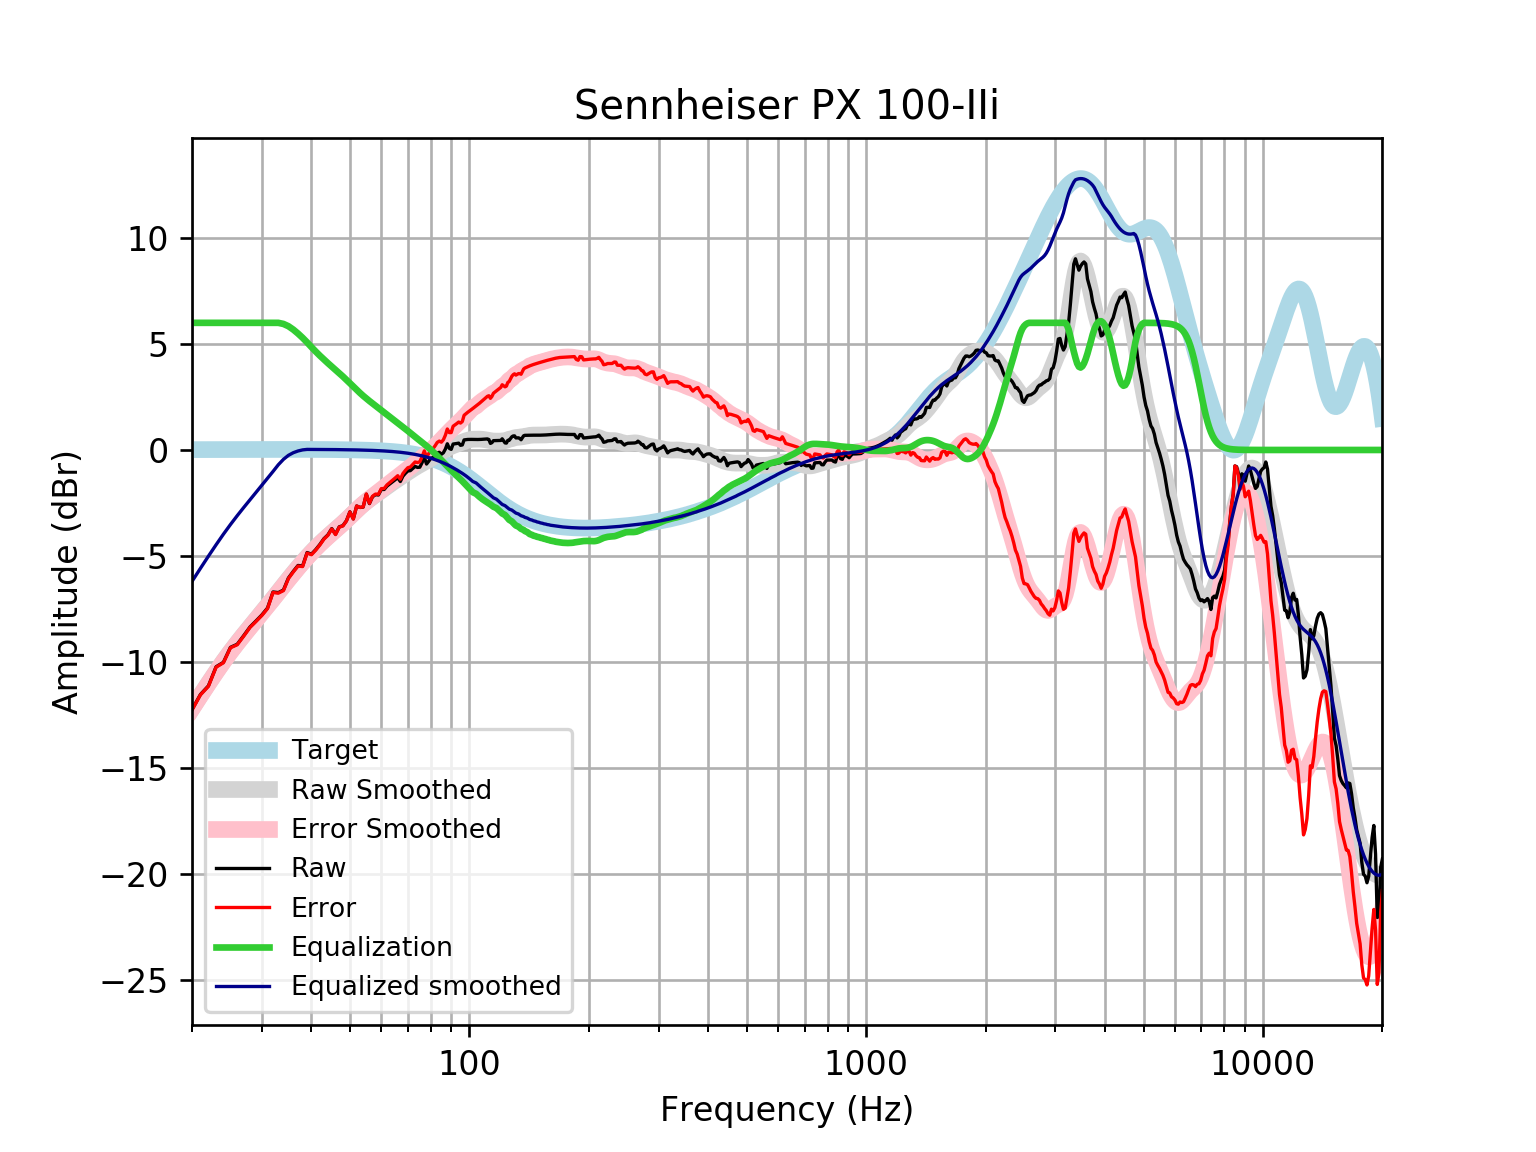

The data file committed next to this chart (first rows):
frequency, raw, error, smoothed, error_smoothed, equalization, equalized_raw, equalized_smoothed, target
20, -12.26, -12.27, -12.2, -12.22, 6, -6.256, -6.203, 0.01648
21, -11.54, -11.56, -11.59, -11.61, 6.0, -5.541, -5.588, 0.01765
22, -11.13, -11.15, -11.01, -11.03, 6, -5.132, -5.012, 0.01876
23, -10.23, -10.25, -10.47, -10.49, 6, -4.231, -4.474, 0.01983
24, -10.02, -10.04, -9.974, -9.995, 6, -4.021, -3.974, 0.02084
25, -9.314, -9.336, -9.519, -9.541, 6.0, -3.314, -3.519, 0.02179
26, -9.169, -9.192, -9.101, -9.124, 6.0, -3.169, -3.101, 0.02269
27, -8.762, -8.785, -8.715, -8.739, 6.0, -2.762, -2.715, 0.02353
28, -8.353, -8.377, -8.353, -8.377, 6.0, -2.353, -2.353, 0.02431
29, -8.068, -8.093, -8.007, -8.032, 6, -2.068, -2.007, 0.02502
30, -7.784, -7.81, -7.67, -7.696, 6.0, -1.784, -1.67, 0.02566
31, -7.458, -7.484, -7.34, -7.367, 6, -1.458, -1.34, 0.02622
32, -6.701, -6.728, -7.016, -7.043, 6.0, -0.7014, -1.016, 0.02668
33, -6.73, -6.757, -6.699, -6.726, 6, -0.7303, -0.6985, 0.02704
34, -6.61, -6.638, -6.39, -6.417, 5.948, -0.6623, -0.442, 0.02728
35, -6.04, -6.068, -6.093, -6.121, 5.84, -0.2, -0.2531, 0.0274
36, -5.729, -5.756, -5.81, -5.838, 5.682, -0.04753, -0.1288, 0.02739
37, -5.451, -5.478, -5.542, -5.569, 5.495, 0.04344, -0.04756, 0.02723
38, -5.476, -5.503, -5.289, -5.316, 5.293, -0.1829, 0.003746, 0.02692
39, -4.841, -4.868, -5.051, -5.078, 5.078, 0.2366, 0.02643, 0.02644
40, -4.917, -4.942, -4.829, -4.854, 4.854, -0.06227, 0.02578, 0.02579
41, -4.703, -4.728, -4.621, -4.646, 4.646, -0.05781, 0.02495, 0.02496
42, -4.459, -4.483, -4.427, -4.451, 4.451, -0.007752, 0.02393, 0.02393
43, -4.187, -4.21, -4.247, -4.269, 4.269, 0.08243, 0.02272, 0.02272
44, -4.008, -4.029, -4.078, -4.099, 4.099, 0.09093, 0.0213, 0.0213
45, -3.709, -3.729, -3.917, -3.937, 3.937, 0.228, 0.01968, 0.01967
46, -3.975, -3.993, -3.763, -3.78, 3.78, -0.1943, 0.01785, 0.01783
47, -3.627, -3.643, -3.61, -3.625, 3.625, -0.002092, 0.01579, 0.01577
48, -3.572, -3.586, -3.456, -3.469, 3.469, -0.1028, 0.0135, 0.01347
49, -3.34, -3.351, -3.3, -3.311, 3.311, -0.02886, 0.01097, 0.01094
50, -2.919, -2.927, -3.144, -3.152, 3.152, 0.2332, 0.008186, 0.008144
51, -3.252, -3.257, -2.988, -2.994, 2.994, -0.2588, 0.005126, 0.00508
52, -2.643, -2.645, -2.838, -2.84, 2.84, 0.1964, 0.001774, 0.001724
53, -2.712, -2.71, -2.695, -2.693, 2.693, -0.0194, -0.001894, -0.001946
54, -2.695, -2.689, -2.562, -2.556, 2.556, -0.1385, -0.005905, -0.005958
55, -2.089, -2.078, -2.439, -2.429, 2.429, 0.3405, -0.01029, -0.01034
56, -2.531, -2.515, -2.326, -2.311, 2.311, -0.2194, -0.01508, -0.01514
57, -2.209, -2.188, -2.22, -2.199, 2.199, -0.009078, -0.02033, -0.02038
58, -2.108, -2.082, -2.118, -2.091, 2.091, -0.01639, -0.02607, -0.02611
59, -2.124, -2.092, -2.017, -1.985, 1.985, -0.1393, -0.03234, -0.03238
60, -1.863, -1.824, -1.918, -1.879, 1.879, 0.01594, -0.03921, -0.03925
61, -1.864, -1.817, -1.82, -1.773, 1.773, -0.09072, -0.04672, -0.04675
62, -1.704, -1.649, -1.724, -1.669, 1.669, -0.03502, -0.05494, -0.05496
63, -1.605, -1.541, -1.631, -1.567, 1.567, -0.03774, -0.06392, -0.06393
64, -1.507, -1.433, -1.542, -1.468, 1.468, -0.03879, -0.07372, -0.07373
65, -1.409, -1.325, -1.456, -1.371, 1.371, -0.03772, -0.0844, -0.08441
66, -1.311, -1.215, -1.372, -1.276, 1.276, -0.03419, -0.09604, -0.09603
67, -1.489, -1.38, -1.291, -1.182, 1.182, -0.3069, -0.1087, -0.1087
68, -1.238, -1.115, -1.21, -1.088, 1.088, -0.1499, -0.1224, -0.1224
69, -1.1, -0.9629, -1.13, -0.9927, 0.9927, -0.1074, -0.1372, -0.1372
70, -0.9891, -0.8359, -1.051, -0.8974, 0.8974, -0.0917, -0.1533, -0.1533
71, -0.9757, -0.8051, -0.9734, -0.8028, 0.8028, -0.1728, -0.1706, -0.1706
72, -0.8731, -0.6839, -0.8991, -0.7099, 0.7099, -0.1632, -0.1892, -0.1892
73, -0.7753, -0.5661, -0.8285, -0.6193, 0.6193, -0.156, -0.2092, -0.2092
74, -0.8231, -0.5925, -0.7618, -0.5312, 0.5312, -0.2919, -0.2306, -0.2305
75, -0.8137, -0.5603, -0.6987, -0.4452, 0.4452, -0.3685, -0.2535, -0.2534
76, -0.6003, -0.3225, -0.6381, -0.3603, 0.3603, -0.24, -0.2778, -0.2778
77, -0.3458, -0.04212, -0.579, -0.2753, 0.2753, -0.07054, -0.3037, -0.3037
78, -0.6643, -0.3331, -0.5203, -0.1891, 0.1891, -0.4752, -0.3312, -0.3312
79, -0.5316, -0.1713, -0.4612, -0.1009, 0.1009, -0.4307, -0.3604, -0.3603
... 553 more rows
